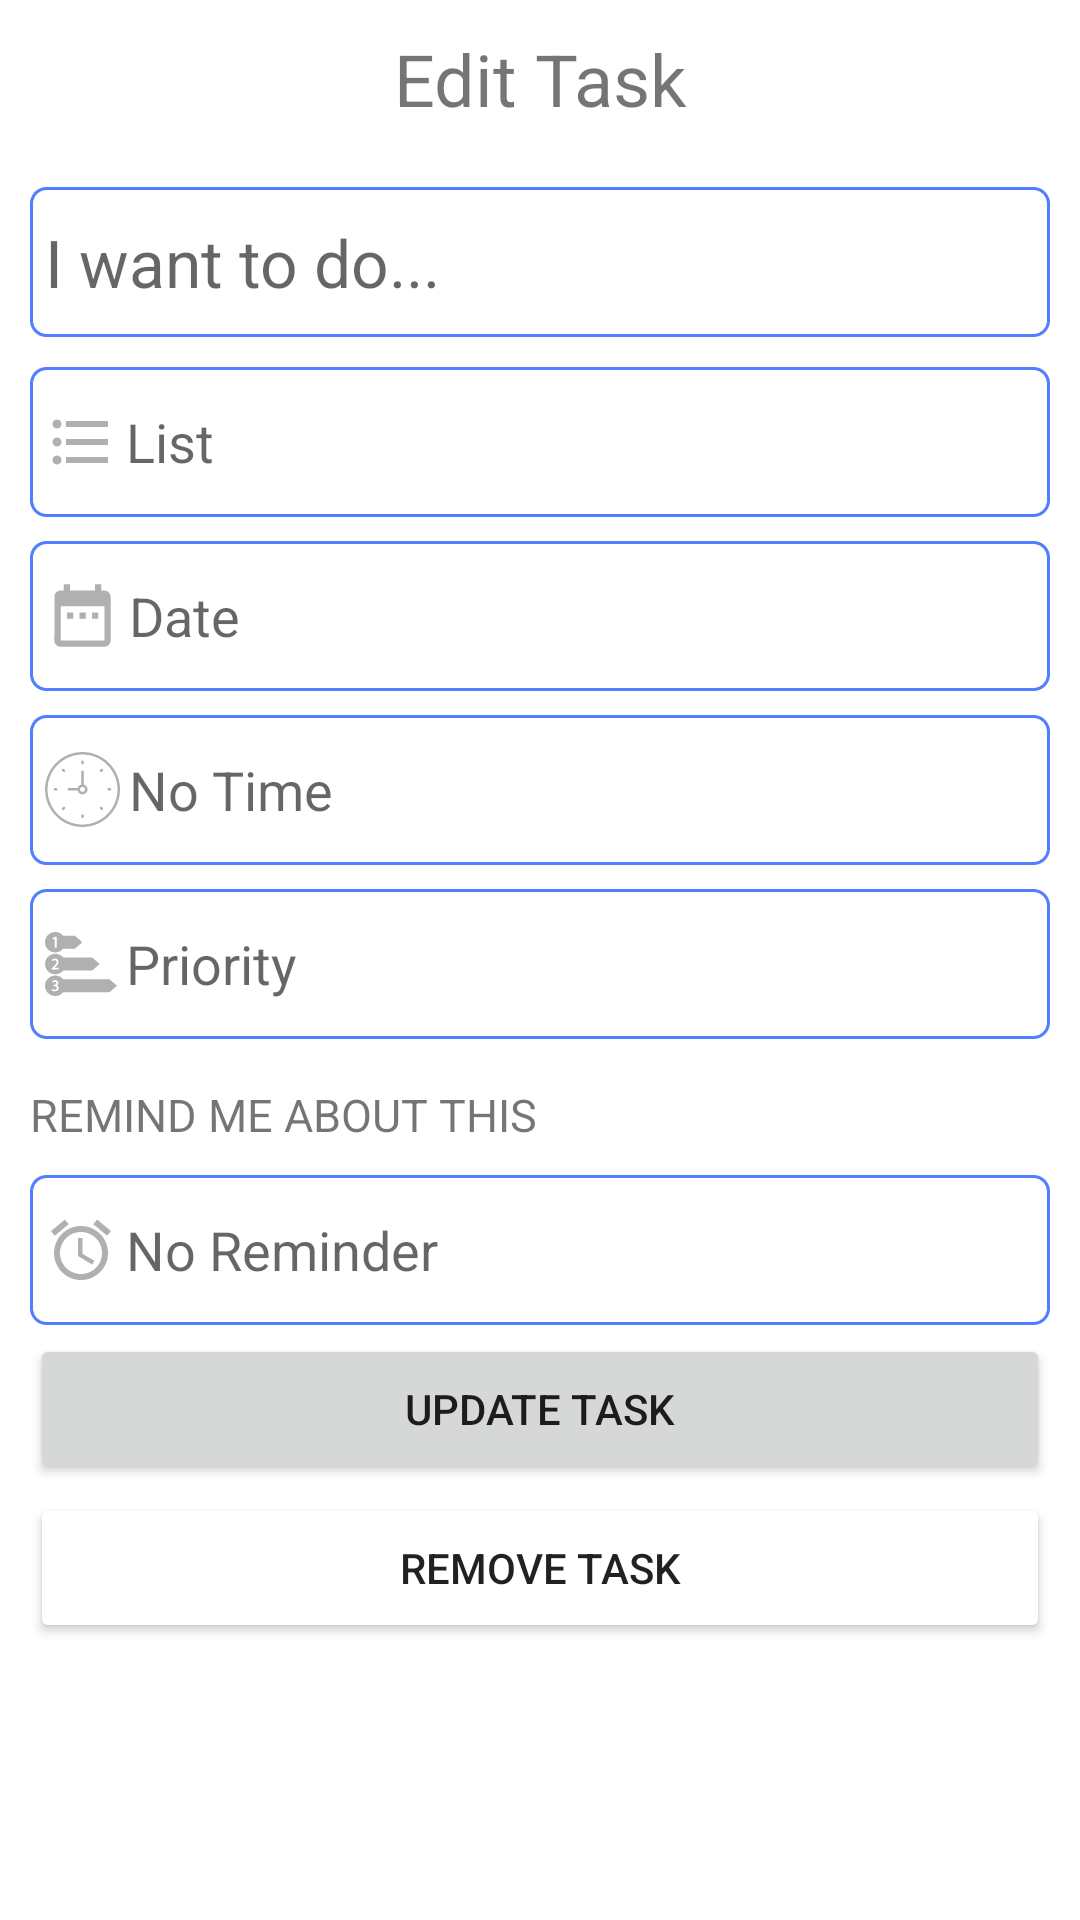

Write the Android layout XML for this screen, with the resource values it uses.
<!-- AndroidManifest.xml: application theme AppTheme -->
<!-- res/layout/bottom_sheet_task_view.xml -->
<?xml version="1.0" encoding="utf-8"?>
<androidx.coordinatorlayout.widget.CoordinatorLayout xmlns:android="http://schemas.android.com/apk/res/android"
    android:layout_width="match_parent"
    android:layout_height="match_parent"
    android:minHeight="600dp"
    android:orientation="vertical">

    <LinearLayout
        android:layout_width="match_parent"
        android:layout_height="wrap_content"
        android:layout_marginLeft="10dp"
        android:layout_marginTop="10dp"
        android:layout_marginRight="10dp"
        android:orientation="vertical">

        <TextView
            android:id="@+id/textView14"
            android:layout_width="match_parent"
            android:layout_height="wrap_content"
            android:layout_marginBottom="10dp"
            android:gravity="center"
            android:text="Edit Task"
            android:textSize="24sp" />

        <EditText
            android:id="@+id/taskName"
            android:layout_width="match_parent"
            android:layout_height="wrap_content"
            android:background="@drawable/default_bottom_task_edit_cmpnt"
            android:ems="10"
            android:layout_marginTop="10dp"
            android:hint="@string/task_editor_hint_task_name"
            android:inputType="textPersonName"
            android:minHeight="@dimen/bottom_sheet_textView_minHeight"
            android:selectAllOnFocus="false"
            android:textSize="22sp" />

        <TextView
            android:id="@+id/taskCat"
            android:layout_width="match_parent"
            android:layout_height="wrap_content"
            android:layout_marginTop="10dp"
            android:layout_weight="1"
            android:background="@drawable/default_bottom_task_edit_cmpnt"
            android:clickable="true"
            android:drawableStart="@drawable/ic_list"
            android:drawablePadding="3dp"
            android:ems="10"
            android:gravity="center_vertical"
            android:hint="@string/task_editor_hint_list"
            android:minHeight="@dimen/bottom_sheet_textView_minHeight"
            android:textSize="@dimen/editor_textSize" />

        <TextView
            android:id="@+id/taskTime"
            android:layout_width="match_parent"
            android:layout_height="wrap_content"
            android:layout_marginTop="8dp"
            android:layout_weight="1"
            android:background="@drawable/default_bottom_task_edit_cmpnt"
            android:clickable="true"
            android:drawableStart="@drawable/ic_calendar_18dp"
            android:drawablePadding="3dp"
            android:ems="10"
            android:gravity="center_vertical"
            android:hint="@string/task_editor_hint_date"
            android:minHeight="@dimen/bottom_sheet_textView_minHeight"
            android:textSize="@dimen/editor_textSize" />

        <TextView
            android:id="@+id/taskDate"
            android:layout_width="match_parent"
            android:layout_height="wrap_content"
            android:layout_marginTop="8dp"
            android:layout_weight="1"
            android:background="@drawable/default_bottom_task_edit_cmpnt"
            android:clickable="true"
            android:drawableStart="@drawable/ic_clock"
            android:drawablePadding="3dp"
            android:ems="10"
            android:gravity="center_vertical"
            android:hint="@string/task_editor_hint_time"
            android:minHeight="@dimen/bottom_sheet_textView_minHeight"
            android:textSize="@dimen/editor_textSize" />

        <TextView
            android:id="@+id/taskPriority"
            android:layout_width="match_parent"
            android:layout_height="wrap_content"
            android:layout_marginTop="8dp"
            android:layout_weight="1"
            android:background="@drawable/default_bottom_task_edit_cmpnt"
            android:clickable="true"
            android:drawableStart="@drawable/ic_priority"
            android:drawablePadding="3dp"
            android:ems="10"
            android:gravity="center_vertical"
            android:hint="@string/task_editor_hint_priority"
            android:minHeight="@dimen/bottom_sheet_textView_minHeight"
            android:textSize="@dimen/editor_textSize" />

        <TextView
            android:id="@+id/textView4"
            android:layout_width="match_parent"
            android:layout_height="wrap_content"
            android:layout_marginTop="15dp"
            android:text="@string/bottom_task_remind_me_label"
            android:textSize="15sp" />

        <LinearLayout
            android:id="@+id/taskRemindLinear"
            android:layout_width="match_parent"
            android:layout_height="match_parent"
            android:layout_marginTop="10dp"
            android:background="@drawable/default_bottom_task_edit_cmpnt"
            android:minHeight="@dimen/bottom_sheet_textView_minHeight"
            android:orientation="horizontal">

            <TextView
                android:id="@+id/taskRemindMe"
                android:layout_width="330dp"
                android:layout_height="match_parent"
                android:clickable="true"
                android:drawableStart="@drawable/ic_reminder"
                android:drawablePadding="3dp"
                android:ems="10"
                android:gravity="center_vertical"
                android:hint="@string/task_editor_hint_reminder"
                android:textSize="18sp" />

        </LinearLayout>

        <Button
            android:id="@+id/updateTask"
            android:layout_width="match_parent"
            android:layout_height="wrap_content"
            android:layout_gravity="bottom"
            android:text="Update Task"
            android:layout_marginTop="3dp"
            android:minHeight="@dimen/bottom_sheet_textView_minHeight"/>

        <Button
            android:id="@+id/removeTask"
            android:layout_width="match_parent"
            android:layout_height="wrap_content"
            android:layout_gravity="bottom"
            android:layout_marginTop="3dp"
            android:minHeight="@dimen/bottom_sheet_textView_minHeight"
            android:backgroundTint="@color/quantum_googred"
            android:text="Remove Task" />
    </LinearLayout>
</androidx.coordinatorlayout.widget.CoordinatorLayout>
<!-- resources referenced by this layout -->
<resources>
  <dimen name="bottom_sheet_textView_minHeight">50dp</dimen>
  <dimen name="editor_textSize">18sp</dimen>
  <!-- drawable default_bottom_task_edit_cmpnt (drawable) -->
  <?xml version="1.0" encoding="utf-8"?>
  <shape android:shape="rectangle"
      xmlns:android="http://schemas.android.com/apk/res/android" >
      <corners
          android:radius="5dp"/>
  
      <stroke
          android:width="1dp"
          android:color="?attr/textBoxBorder"
          android:dashWidth="10px"
          android:dashGap="0px" />
  
      <padding android:bottom="5dp"
          android:left="5dp"
          android:right="5dp"
          android:top="5dp" />
  
  </shape>
  <!-- drawable ic_calendar_18dp (drawable) -->
  <vector android:height="25dp" android:viewportHeight="24.0"
      android:viewportWidth="24.0" android:width="25dp" xmlns:android="http://schemas.android.com/apk/res/android">
      <path android:fillColor="#b0b0b0" android:pathData="M9,11L7,11v2h2v-2zM13,11h-2v2h2v-2zM17,11h-2v2h2v-2zM19,4h-1L18,2h-2v2L8,4L8,2L6,2v2L5,4c-1.11,0 -1.99,0.9 -1.99,2L3,20c0,1.1 0.89,2 2,2h14c1.1,0 2,-0.9 2,-2L21,6c0,-1.1 -0.9,-2 -2,-2zM19,20L5,20L5,9h14v11z"/>
  </vector>
  <!-- drawable ic_reminder (drawable) -->
  <vector xmlns:android="http://schemas.android.com/apk/res/android"
          android:width="24dp"
          android:height="24dp"
          android:viewportWidth="24.0"
          android:viewportHeight="24.0">
      <path
          android:fillColor="#B0B0B0"
          android:pathData="M22,5.72l-4.6,-3.86 -1.29,1.53 4.6,3.86L22,5.72zM7.88,3.39L6.6,1.86 2,5.71l1.29,1.53 4.59,-3.85zM12.5,8L11,8v6l4.75,2.85 0.75,-1.23 -4,-2.37L12.5,8zM12,4c-4.97,0 -9,4.03 -9,9s4.02,9 9,9c4.97,0 9,-4.03 9,-9s-4.03,-9 -9,-9zM12,20c-3.87,0 -7,-3.13 -7,-7s3.13,-7 7,-7 7,3.13 7,7 -3.13,7 -7,7z"/>
  </vector>
  <string name="bottom_task_remind_me_label">REMIND ME ABOUT THIS</string>
  <string name="task_editor_hint_date">Date</string>
  <string name="task_editor_hint_list">List</string>
  <string name="task_editor_hint_priority">Priority</string>
  <string name="task_editor_hint_reminder">No Reminder</string>
  <string name="task_editor_hint_task_name">I want to do...</string>
  <string name="task_editor_hint_time">No Time</string>
  <color name="colorPrimary">#2962ff</color>
  <color name="colorPrimaryDark">#0039cb</color>
  <color name="colorAccent">#517FFF</color>
  <style name="AppBottomSheetDialogTheme" parent="Theme.MaterialComponents.Light.BottomSheetDialog">
         <item name="bottomSheetStyle">@style/AppModalStyle</item>
      </style>
  <style name="CustomActivityAnimation" parent="android:Animation.Activity">
          <item name="android:activityOpenEnterAnimation">@anim/layout_translate_ltr_design</item>
          <item name="android:activityOpenExitAnimation">@anim/layout_translate_rtl_design</item>
          <item name="android:activityCloseEnterAnimation">@anim/layout_translate_ltr_design</item>
          <item name="android:activityCloseExitAnimation">@anim/layout_translate_rtl_design</item>
      </style>
  <color name="white">#ffffff</color>
  <color name="black">#000000</color>
  <color name="color_picker_mistyRose">#ffe4e1</color>
  <style name="AppModalStyle" parent="Widget.MaterialComponents.BottomSheet.Modal">
          <item name="android:background">@drawable/bottom_sheet_design</item>
      </style>
  <!-- drawable bottom_sheet_design (drawable) -->
  <?xml version="1.0" encoding="utf-8"?>
  <shape xmlns:android="http://schemas.android.com/apk/res/android" android:shape="rectangle">
      <solid android:color="@color/backgroundDefaultColor" />
      <corners android:topRightRadius="25dp" android:topLeftRadius="25dp" />
  </shape>
  <color name="backgroundDefaultColor">#ffffff</color>
</resources>
